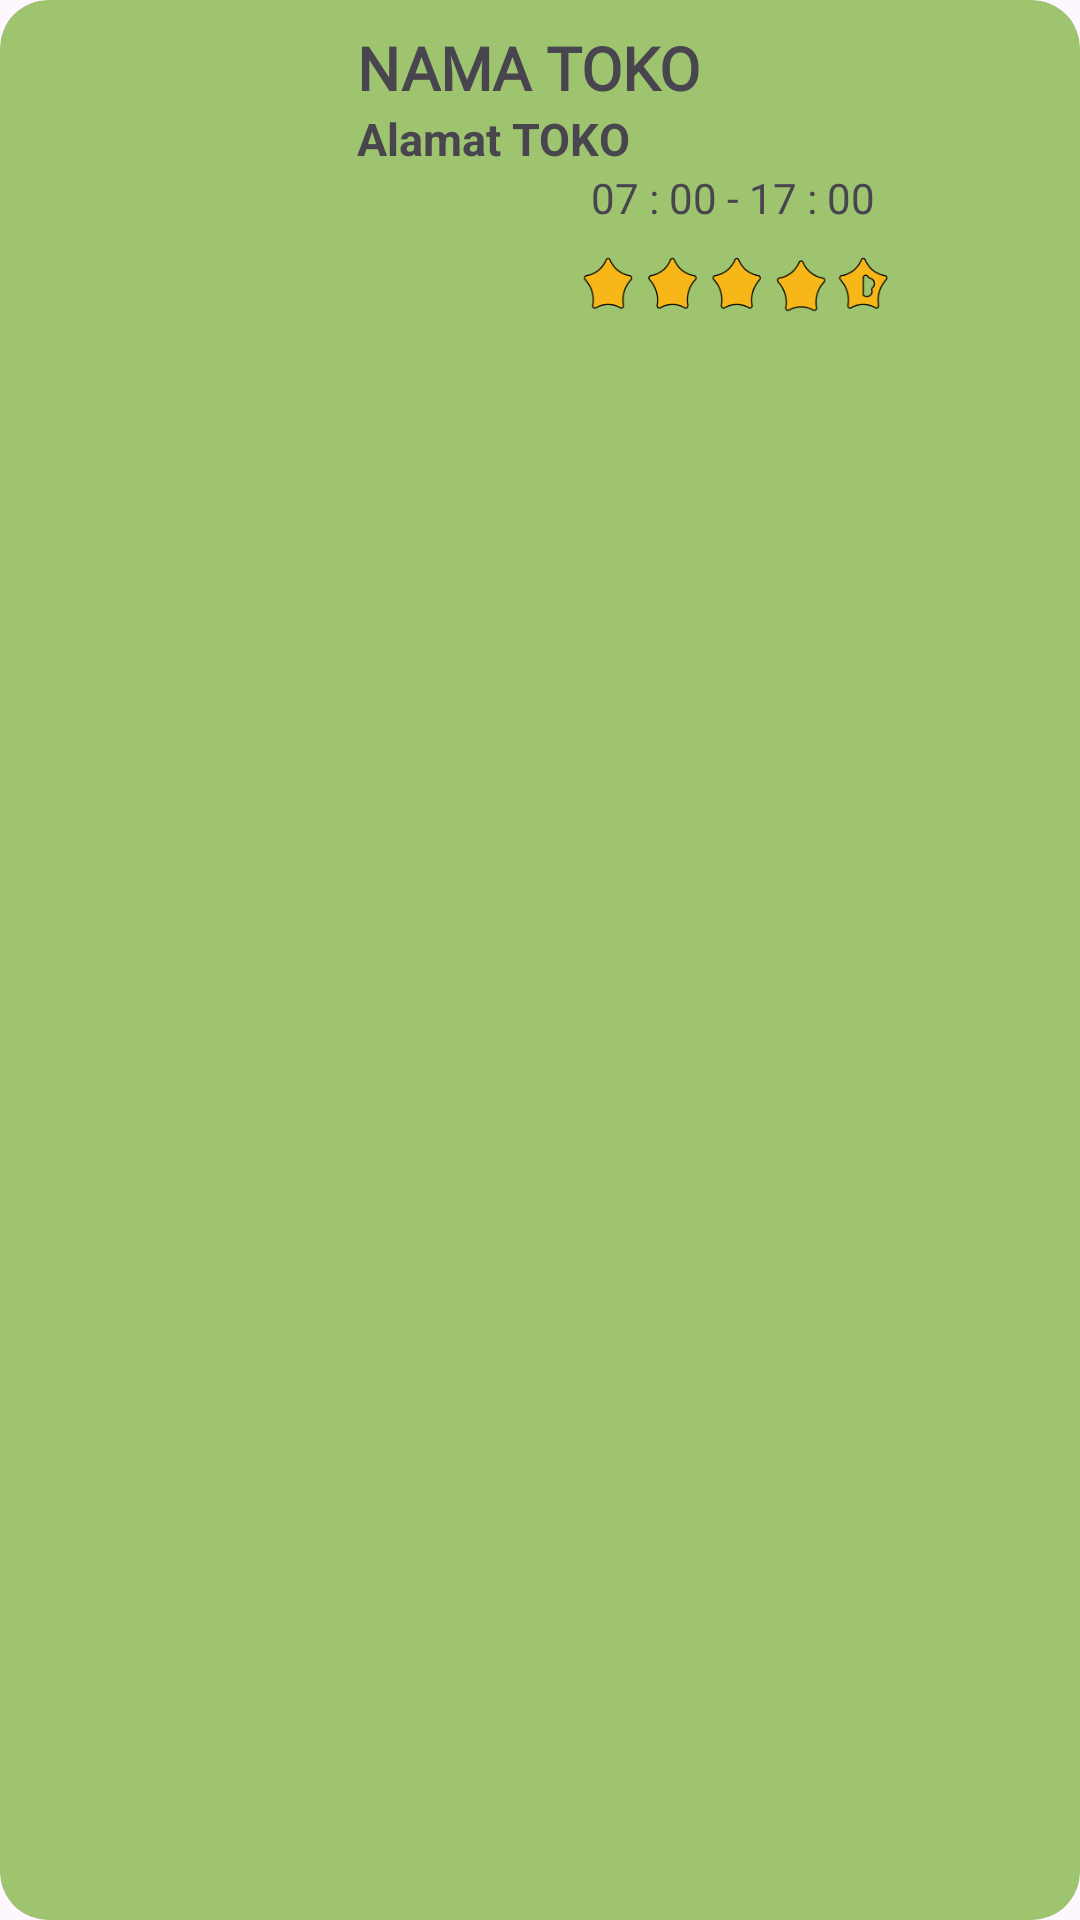

Produce the Android XML layout that renders to this screen, including the resource entries it uses.
<!-- AndroidManifest.xml: application theme Theme.PetaniMaju -->
<!-- res/layout/list_toko.xml -->
<?xml version="1.0" encoding="utf-8"?>
<com.google.android.material.card.MaterialCardView xmlns:android="http://schemas.android.com/apk/res/android"
    xmlns:app="http://schemas.android.com/apk/res-auto"
    xmlns:tools="http://schemas.android.com/tools"
    android:id="@+id/list_toko"
    android:layout_width="match_parent"
    android:layout_height="wrap_content"
    android:layout_marginHorizontal="8dp"
    android:layout_marginTop="8dp"
    android:backgroundTint="@color/old_green"
    android:clickable="true"
    android:focusable="true"
    app:cardCornerRadius="16dp"
    app:strokeColor="#E0E0E0"
    app:strokeWidth="0dp">

    <androidx.constraintlayout.widget.ConstraintLayout
        android:layout_width="376dp"
        android:layout_height="114dp"
        android:layout_margin="9dp"
        android:backgroundTint="@color/old_green">

        <com.google.android.material.card.MaterialCardView
            android:id="@+id/card_img"
            android:layout_width="wrap_content"
            android:layout_height="wrap_content"
            android:backgroundTint="@color/old_green"
            app:cardCornerRadius="16dp"
            app:layout_constraintStart_toStartOf="parent"
            app:layout_constraintTop_toTopOf="parent"
            app:strokeColor="@color/white"
            app:strokeWidth="0dp">

            <ImageView
                android:id="@+id/img_toko"
                android:layout_width="100dp"
                android:layout_height="100dp"
                android:scaleType="centerCrop"
                tools:srcCompat="@tools:sample/avatars" />


        </com.google.android.material.card.MaterialCardView>

        <TextView
            android:id="@+id/tv_toko_name"
            android:layout_width="0dp"
            android:layout_height="wrap_content"
            android:layout_marginStart="10dp"
            android:fontFamily="@font/poppinsmedium"
            android:text="NAMA TOKO"
            android:textSize="20sp"
            android:textStyle="bold"
            app:layout_constraintEnd_toEndOf="parent"
            app:layout_constraintStart_toEndOf="@+id/card_img"
            app:layout_constraintTop_toTopOf="parent" />

        <TextView
            android:id="@+id/tv_addres"
            android:layout_width="0dp"
            android:layout_height="wrap_content"
            android:layout_marginStart="10dp"
            android:text="Alamat TOKO"
            android:textSize="15sp"
            android:textStyle="bold"
            app:layout_constraintBottom_toBottomOf="parent"
            app:layout_constraintEnd_toEndOf="parent"
            app:layout_constraintHorizontal_bias="0.0"
            app:layout_constraintStart_toEndOf="@+id/card_img"
            app:layout_constraintTop_toBottomOf="@+id/tv_toko_name"
            app:layout_constraintVertical_bias="0.0" />

        <TextView
            android:id="@+id/tv_open"
            android:layout_width="100dp"
            android:layout_height="20dp"
            android:text="07 : 00 - 17 : 00 "
            app:layout_constraintBottom_toBottomOf="parent"
            app:layout_constraintEnd_toEndOf="parent"
            app:layout_constraintStart_toEndOf="@+id/card_img"
            app:layout_constraintTop_toBottomOf="@+id/tv_addres"
            app:layout_constraintVertical_bias="0.0" />

        <ImageView
            android:layout_width="150dp"
            android:layout_height="20dp"
            android:src="@drawable/bintang"
            app:layout_constraintBottom_toBottomOf="parent"
            app:layout_constraintEnd_toEndOf="parent"
            app:layout_constraintHorizontal_bias="0.712"
            app:layout_constraintStart_toStartOf="parent"
            app:layout_constraintTop_toBottomOf="@+id/tv_open"
            app:layout_constraintVertical_bias="0.3" />


    </androidx.constraintlayout.widget.ConstraintLayout>
</com.google.android.material.card.MaterialCardView>
<!-- resources referenced by this layout -->
<resources>
  <color name="old_green">#9EC46F</color>
  <color name="white">#FFFFFFFF</color>
  <!-- drawable bintang: png bitmap (drawable, 6422 bytes) -->
  <style name="Theme.PetaniMaju" parent="Base.Theme.PetaniMaju" />
  <style name="Base.Theme.PetaniMaju" parent="Theme.Material3.DayNight.NoActionBar">
          
          
      </style>
</resources>
